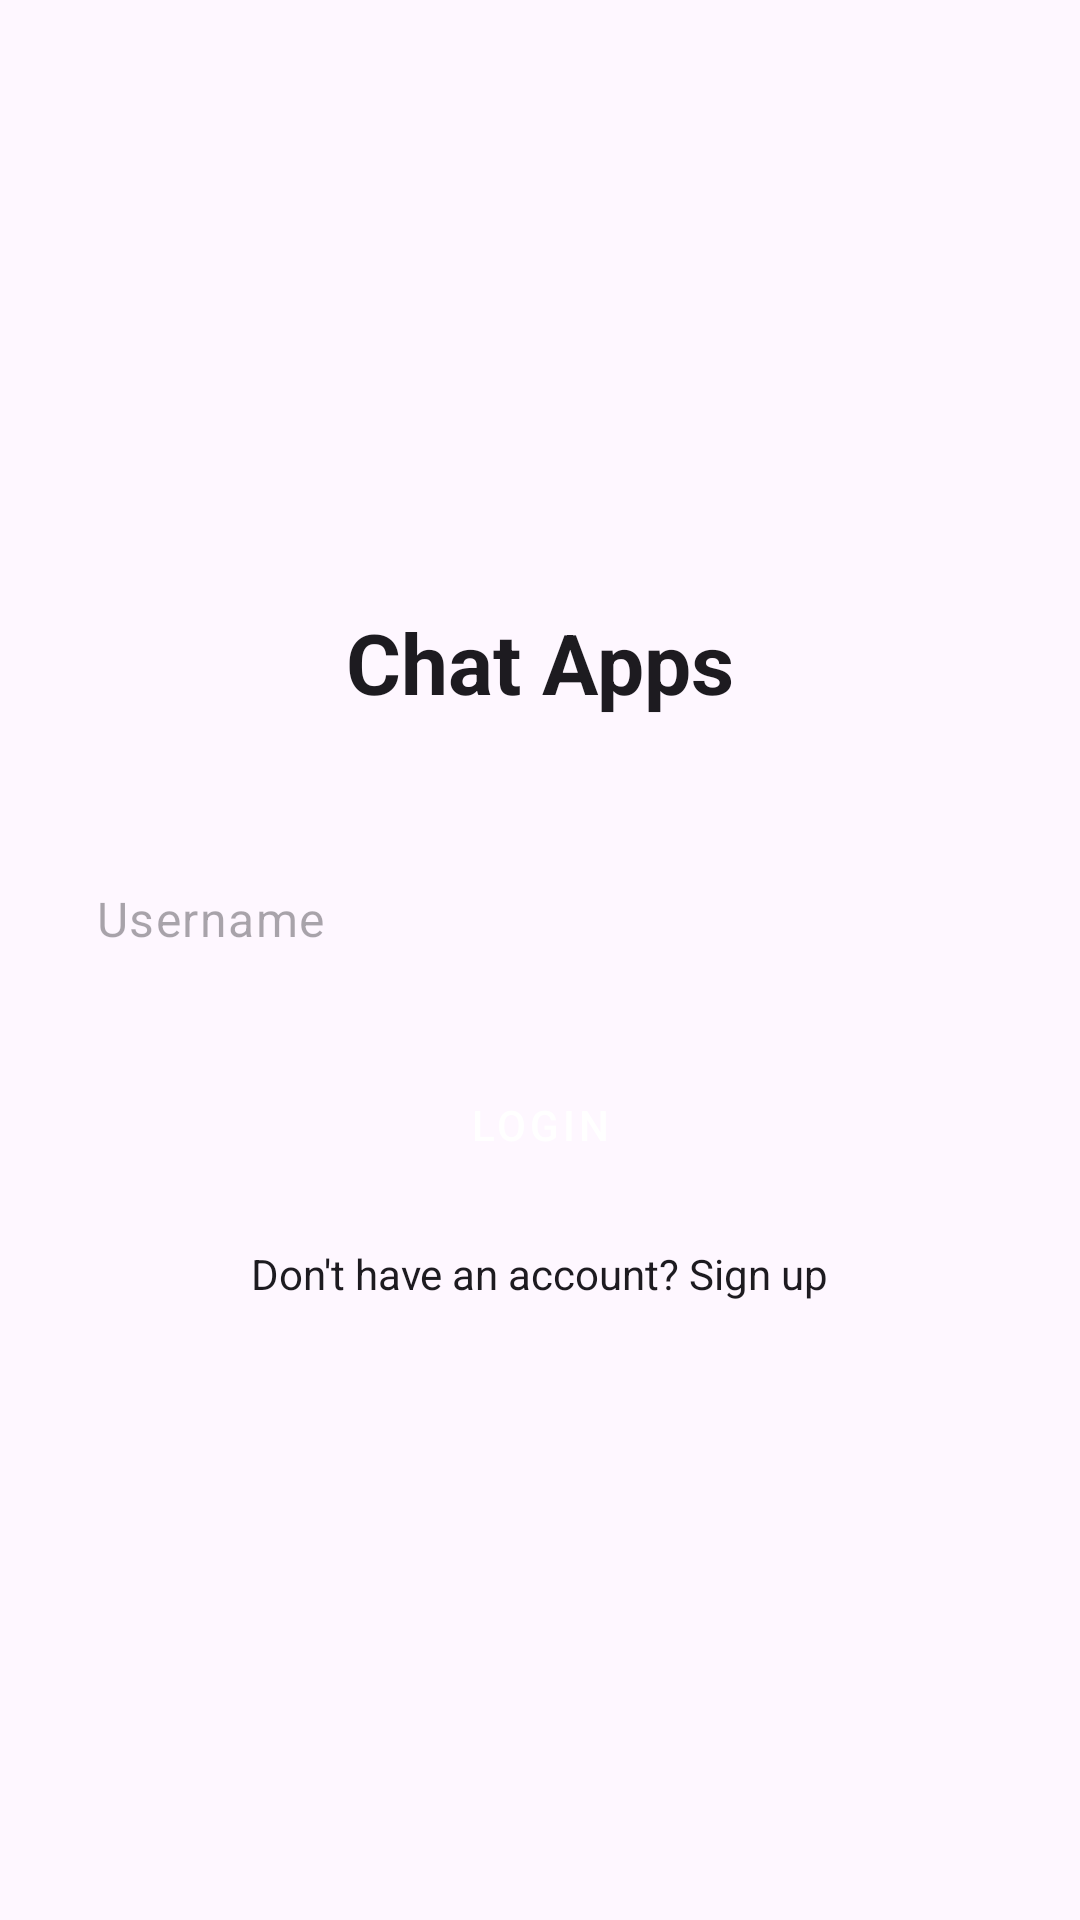

Write the Android layout XML for this screen, with the resource values it uses.
<!-- AndroidManifest.xml: application theme Theme.SuKaMessenger -->
<!-- res/layout/activity_login.xml -->
<?xml version="1.0" encoding="utf-8"?>
<RelativeLayout xmlns:android="http://schemas.android.com/apk/res/android"
    xmlns:tools="http://schemas.android.com/tools"
    android:layout_width="match_parent"
    android:layout_height="match_parent"
    android:padding="16dp"
    tools:context=".ui.login.LoginActivity">

    <ImageView
        android:id="@+id/appLogo"
        android:layout_width="120dp"
        android:layout_height="120dp"
        android:layout_centerHorizontal="true"
        android:layout_marginTop="50dp"
        android:contentDescription="@string/app_logo"
        android:elevation="8dp"
        android:src="@drawable/ic_logo" />

    <TextView
        android:id="@+id/logoLabel"
        style="@style/Widget.MaterialComponents.TextView"
        android:layout_width="wrap_content"
        android:layout_height="wrap_content"
        android:layout_below="@id/appLogo"
        android:layout_centerHorizontal="true"
        android:layout_marginTop="16dp"
        android:text="@string/name_apps"
        android:textColor="?android:attr/textColorPrimary"
        android:textSize="28sp"
        android:textStyle="bold" />

    <EditText
        android:id="@+id/usernameEditText"
        style="@style/Widget.Material3.TextInputEditText.FilledBox"
        android:layout_width="match_parent"
        android:layout_height="wrap_content"
        android:layout_below="@id/logoLabel"
        android:layout_marginTop="32dp"
        android:autofillHints="username"
        android:hint="@string/username"
        android:inputType="text" />

    <Button
        android:id="@+id/loginButton"
        style="@style/Widget.MaterialComponents.Button"
        android:layout_width="match_parent"
        android:layout_height="wrap_content"
        android:layout_below="@id/usernameEditText"
        android:layout_marginTop="24dp"
        android:elevation="4dp"
        android:text="@string/login" />

    <TextView
        android:id="@+id/signupText"
        style="@style/Widget.MaterialComponents.TextView"
        android:layout_width="wrap_content"
        android:layout_height="wrap_content"
        android:layout_below="@id/loginButton"
        android:layout_centerHorizontal="true"
        android:layout_marginTop="16dp"
        android:text="@string/to_registration"
        android:textColor="?android:attr/textColorPrimary"
        android:textSize="14sp" />

</RelativeLayout>
<!-- resources referenced by this layout -->
<resources>
  <string name="app_logo">App Logo</string>
  <string name="login">Login</string>
  <string name="name_apps">Chat Apps</string>
  <string name="to_registration">Don\'t have an account? Sign up</string>
  <string name="username">Username</string>
  <style name="Theme.SuKaMessenger" parent="Base.Theme.SuKaMessenger" />
  <style name="Base.Theme.SuKaMessenger" parent="Theme.Material3.DayNight.NoActionBar">
          
          
      </style>
</resources>
